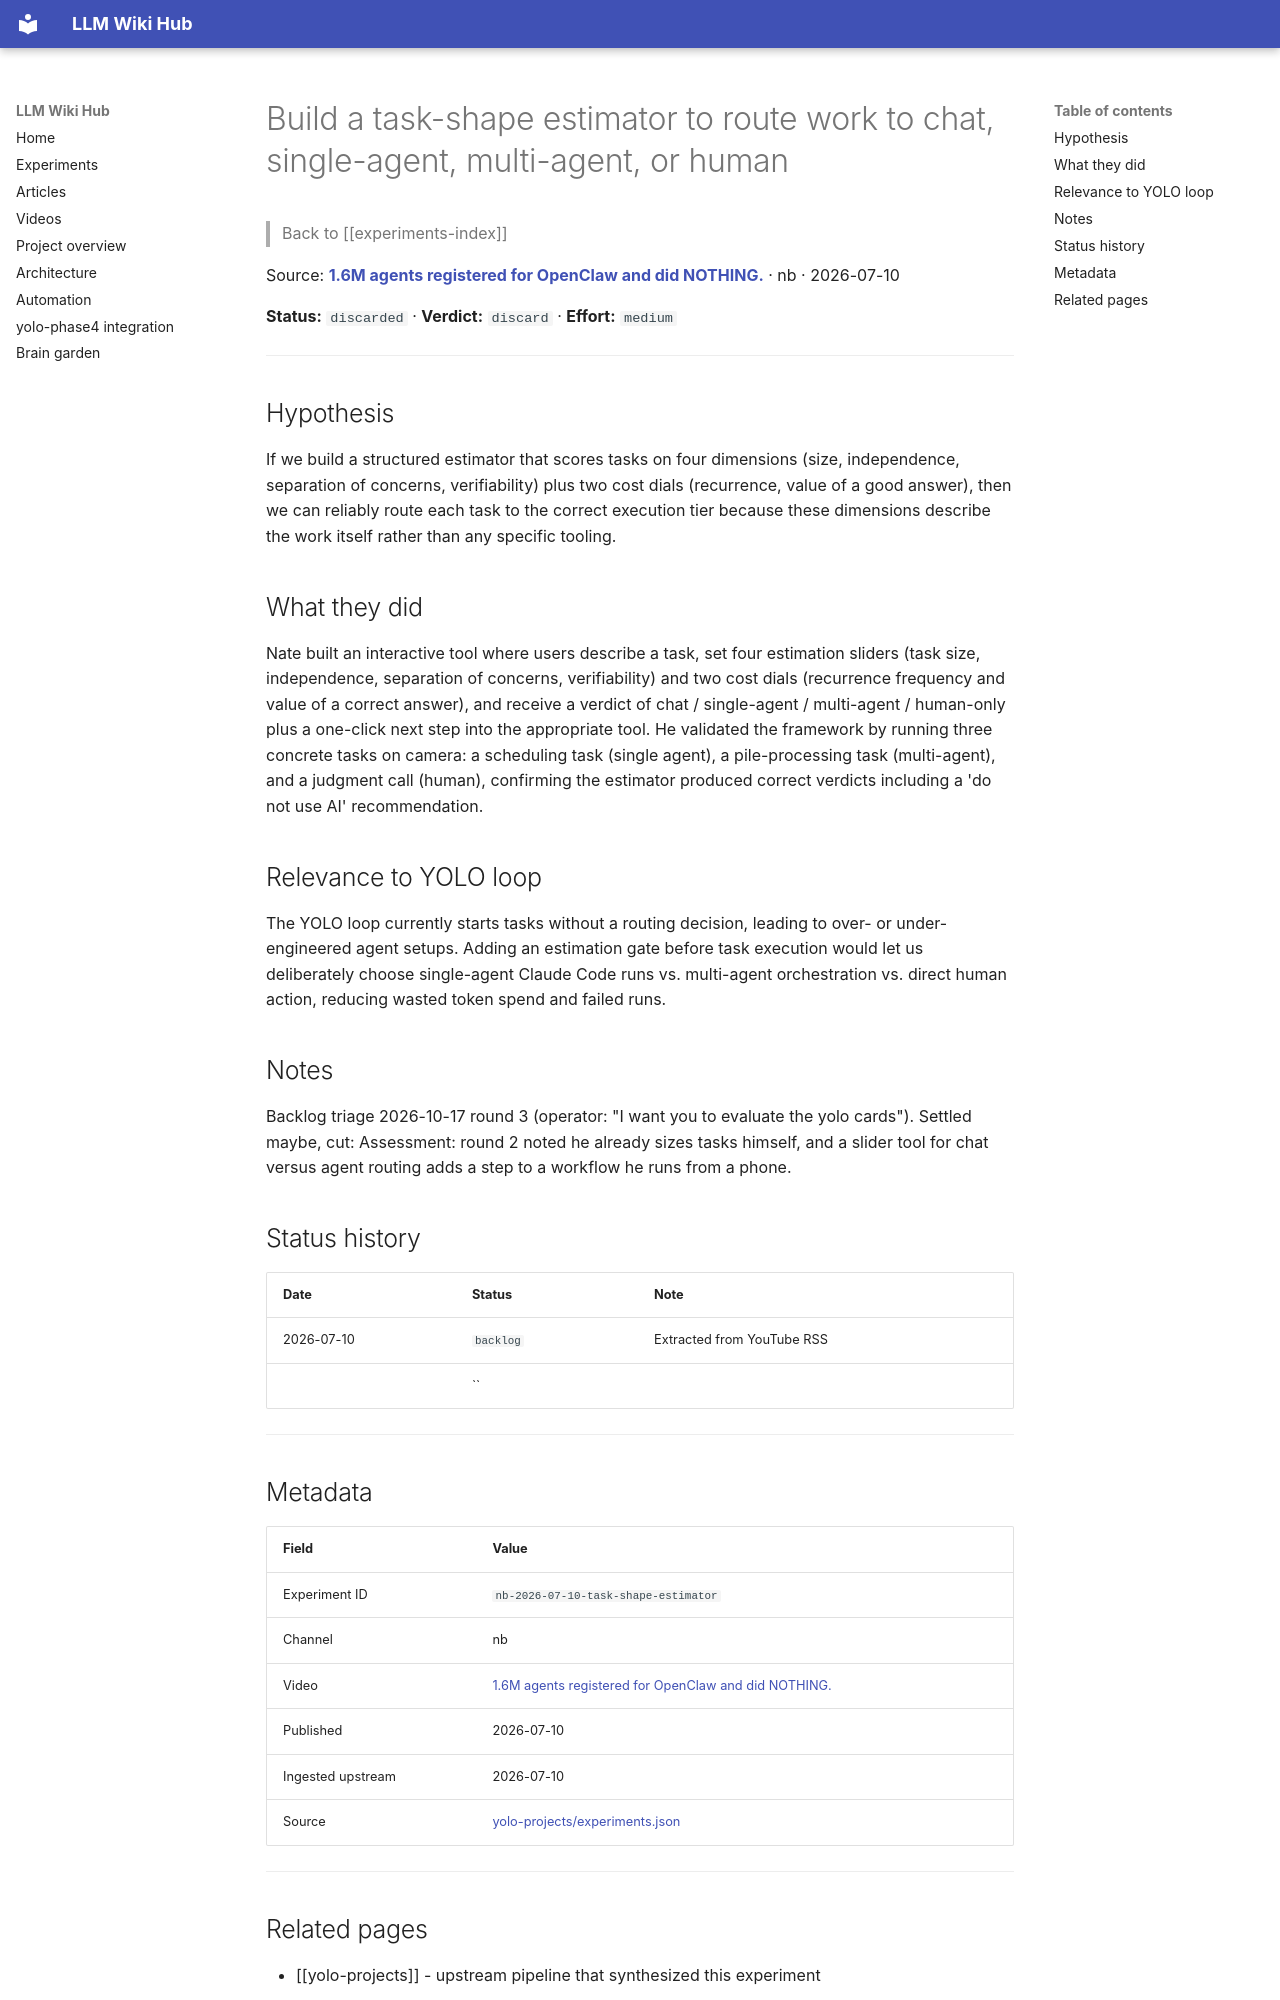

repository: Anguijm/llm-wiki-hub · page: experiments/nb-2026-07-10-task-shape-estimator/index.html · generator: mkdocs

# Build a task-shape estimator to route work to chat, single-agent, multi-agent, or human

> Back to [[experiments-index]]

Source: **[1.6M agents registered for OpenClaw and did NOTHING.](https://www.youtube.com/watch?v=PRqiGS6fnIM)** · nb · 2026-07-10

**Status:** `discarded` · **Verdict:** `discard` · **Effort:** `medium`

---

## Hypothesis

If we build a structured estimator that scores tasks on four dimensions (size, independence, separation of concerns, verifiability) plus two cost dials (recurrence, value of a good answer), then we can reliably route each task to the correct execution tier because these dimensions describe the work itself rather than any specific tooling.

## What they did

Nate built an interactive tool where users describe a task, set four estimation sliders (task size, independence, separation of concerns, verifiability) and two cost dials (recurrence frequency and value of a correct answer), and receive a verdict of chat / single-agent / multi-agent / human-only plus a one-click next step into the appropriate tool. He validated the framework by running three concrete tasks on camera: a scheduling task (single agent), a pile-processing task (multi-agent), and a judgment call (human), confirming the estimator produced correct verdicts including a 'do not use AI' recommendation.

## Relevance to YOLO loop

The YOLO loop currently starts tasks without a routing decision, leading to over- or under-engineered agent setups. Adding an estimation gate before task execution would let us deliberately choose single-agent Claude Code runs vs. multi-agent orchestration vs. direct human action, reducing wasted token spend and failed runs.

## Notes

Backlog triage 2026-10-17 round 3 (operator: "I want you to evaluate the yolo cards"). Settled maybe, cut: Assessment: round 2 noted he already sizes tasks himself, and a slider tool for chat versus agent routing adds a step to a workflow he runs from a phone.

## Status history

| Date | Status | Note |
|---|---|---|
| 2026-07-10 | `backlog` | Extracted from YouTube RSS |
|  | `` |  |

---

## Metadata

| Field | Value |
|---|---|
| Experiment ID | `nb-2026-07-10-task-shape-estimator` |
| Channel | nb |
| Video | [1.6M agents registered for OpenClaw and did NOTHING.](https://www.youtube.com/watch?v=PRqiGS6fnIM) |
| Published | 2026-07-10 |
| Ingested upstream | 2026-07-10 |
| Source | [yolo-projects/experiments.json](https://github.com/Anguijm/yolo-projects/blob/main/experiments.json) |

---
